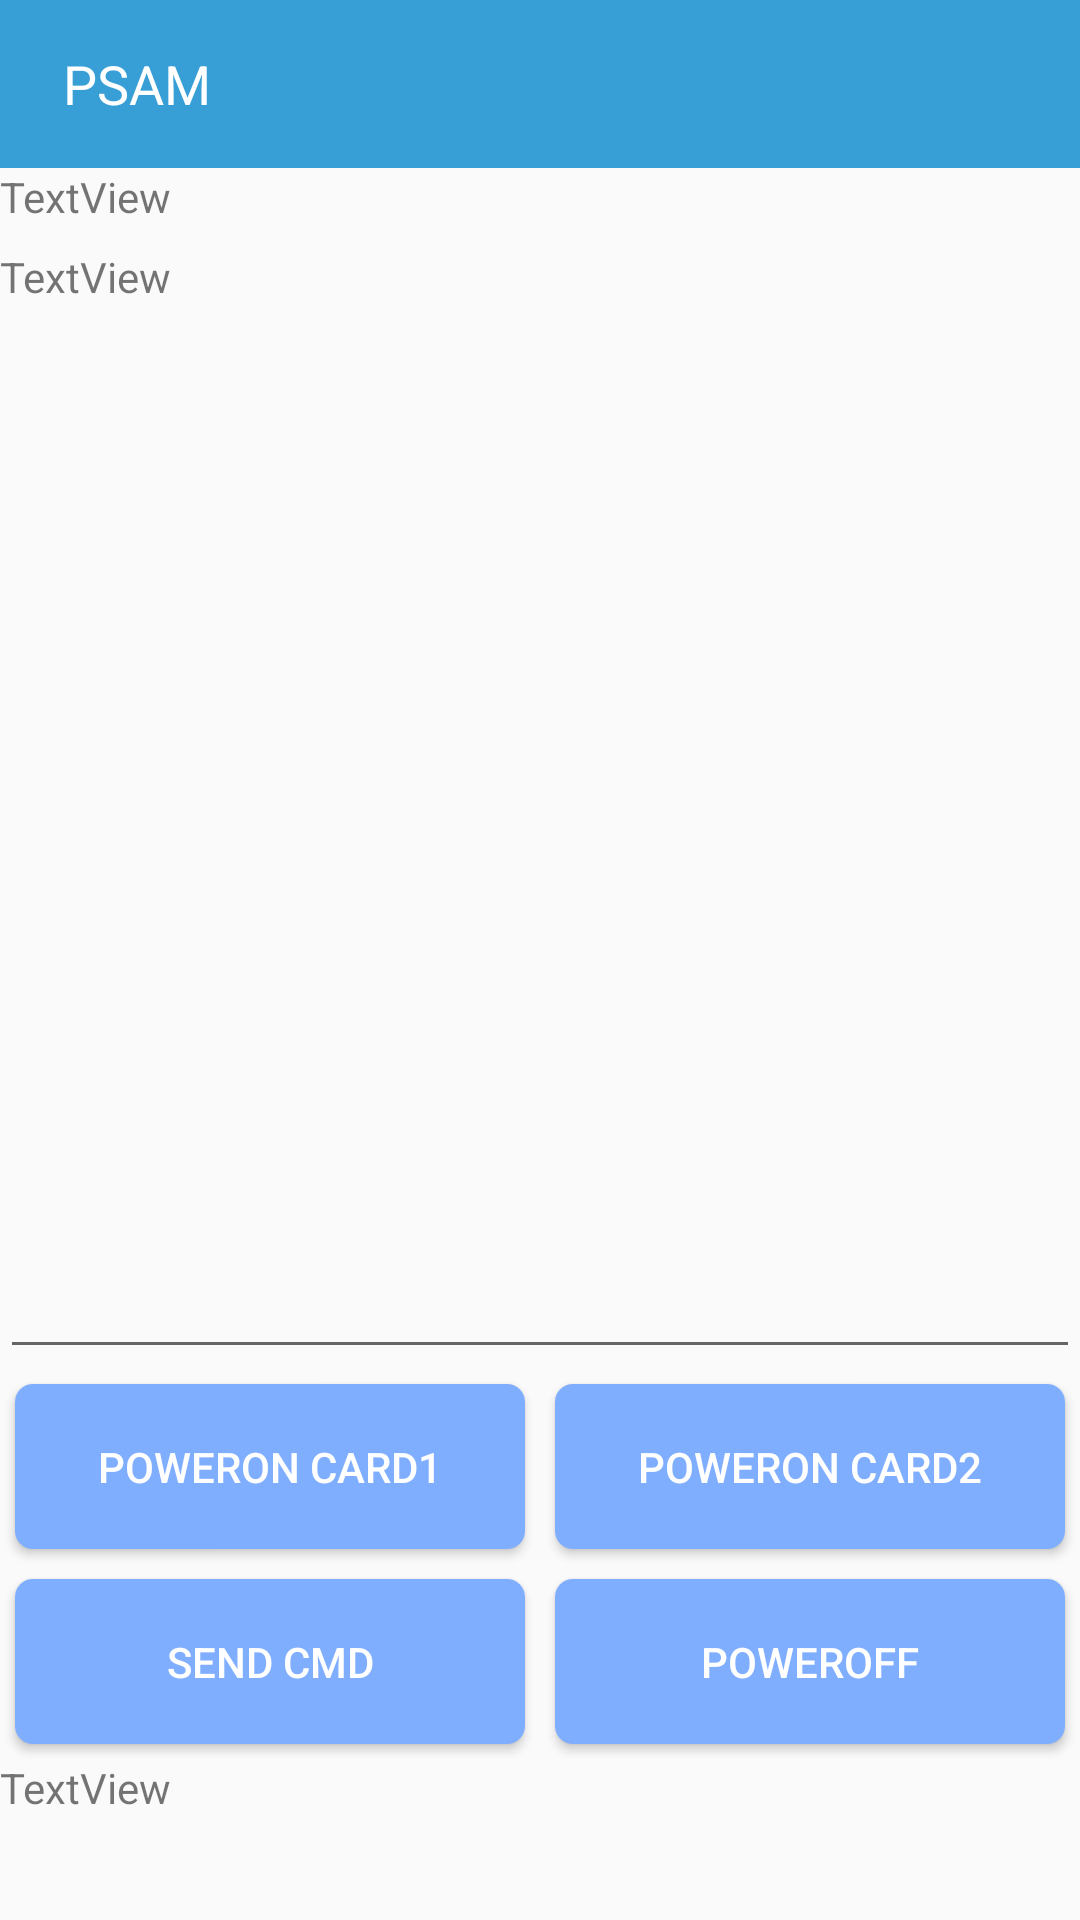

The Android layout XML behind this screen, and the referenced resources:
<!-- AndroidManifest.xml: application theme AppTheme -->
<!-- res/layout/activity_psam.xml -->
<?xml version="1.0" encoding="utf-8"?>
<RelativeLayout xmlns:android="http://schemas.android.com/apk/res/android"
    xmlns:app="http://schemas.android.com/apk/res-auto"
    xmlns:tools="http://schemas.android.com/tools"
    android:layout_width="match_parent"
    android:layout_height="match_parent">


    <android.support.v7.widget.Toolbar
        android:id="@+id/toolbar_pasm"
        android:layout_width="match_parent"
        android:layout_height="wrap_content"
        android:layout_alignParentStart="true"
        android:layout_alignParentTop="true"
        android:background="@color/color_bg_toolbar"
        app:popupTheme="@style/OverflowMenuStyle">

        <TextView
            android:layout_width="wrap_content"
            android:layout_height="wrap_content"
            android:padding="5dp"
            android:text="PSAM"
            android:textSize="18sp"
            android:textColor="#ffffff" />
    </android.support.v7.widget.Toolbar>

    <LinearLayout
        android:layout_width="match_parent"
        android:layout_height="match_parent"
        android:layout_below="@+id/toolbar_pasm"
        android:orientation="vertical">

        <TextView
            android:id="@+id/textView_b"
            android:layout_width="match_parent"
            android:layout_height="0dp"
            android:layout_weight="1"
            android:text="TextView" />

        <TextView
            android:id="@+id/textView_v"
            android:layout_width="match_parent"
            android:layout_height="0dp"
            android:layout_weight="10"
            android:text="TextView" />

        <EditText
            android:id="@+id/editText_msg"
            android:layout_width="match_parent"
            android:layout_height="0dp"
            android:layout_weight="4"
            android:ems="10"
            android:inputType="text"
            android:singleLine="false" />

        <LinearLayout
            android:layout_width="match_parent"
            android:layout_height="wrap_content"
            android:orientation="vertical">

            <LinearLayout
                android:layout_width="match_parent"
                android:layout_height="wrap_content"
                android:gravity="center_vertical"
                android:orientation="horizontal">

                <Button
                    android:id="@+id/button_p1"
                    android:layout_width="0dp"
                    android:layout_height="55dp"
                    android:layout_weight="1"
                    android:layout_margin="5dp"
                    android:textColor="@color/text_size_color"
                    android:background="@drawable/button_selector"
                    android:text="@string/po1" />

                <Button
                    android:id="@+id/button_p2"
                    android:layout_width="0dp"
                    android:layout_height="55dp"
                    android:layout_weight="1"
                    android:layout_margin="5dp"
                    android:textColor="@color/text_size_color"
                    android:background="@drawable/button_selector"
                    android:text="@string/po2" />

            </LinearLayout>

            <LinearLayout
                android:layout_width="match_parent"
                android:layout_height="wrap_content">

                <Button
                    android:id="@+id/button_cmd"
                    android:layout_width="0dp"
                    android:layout_height="55dp"
                    android:layout_weight="1"
                    android:layout_margin="5dp"
                    android:textColor="@color/text_size_color"
                    android:background="@drawable/button_selector"
                    android:text="@string/cmd" />

                <Button
                    android:id="@+id/button_off"
                    android:layout_width="0dp"
                    android:layout_height="55dp"
                    android:layout_weight="1"
                    android:layout_margin="5dp"
                    android:textColor="@color/text_size_color"
                    android:background="@drawable/button_selector"
                    android:text="@string/poff" />

            </LinearLayout>

        </LinearLayout>

        <TextView
            android:id="@+id/textView_s"
            android:layout_width="match_parent"
            android:layout_height="0dp"
            android:layout_weight="2"
            android:text="TextView" />

    </LinearLayout>


</RelativeLayout>
<!-- resources referenced by this layout -->
<resources>
  <color name="color_bg_toolbar">#389FD6</color>
  <color name="text_size_color">#ffffff</color>
  <!-- drawable button_selector (drawable) -->
  <?xml version="1.0" encoding="UTF-8"?>
  <shape
      xmlns:android="http://schemas.android.com/apk/res/android"
      android:shape="rectangle">
      
      <solid android:color="#80AEFF" />
      
      
      <corners android:radius="6dp" />
  </shape>
  <string name="cmd">Send CMD</string>
  <string name="po1">PowerON Card1</string>
  <string name="po2">PowerON Card2</string>
  <string name="poff">PowerOFF</string>
  <style name="OverflowMenuStyle" parent="@style/Widget.AppCompat.PopupMenu">
          
          <item name="overlapAnchor">false</item>
          <item name="android:dropDownWidth">wrap_content</item>
          <item name="android:paddingRight">0dp</item>
          
          <item name="android:popupBackground">@mipmap/ic_bg_popup</item>
          
          
          <item name="android:dropDownVerticalOffset">-7dp</item>
          
          <item name="android:dropDownHorizontalOffset">0dp</item>
          
          <item name="android:textColor">#1a1a1a</item>
          
      </style>
  <style name="AppTheme" parent="Theme.AppCompat.Light.DarkActionBar">
          
          <item name="colorPrimary">@color/colorPrimary</item>
          <item name="colorPrimaryDark">@color/colorPrimaryDark</item>
          <item name="colorAccent">@color/colorAccent</item>
  
  
          <item name="android:textColorPrimary">#000000</item>
          <item name="android:textColorSecondary">#FF666666</item>
          <item name="textColorAlertDialogListItem">#F44336</item>
  
  
      </style>
  <color name="colorPrimary">#008577</color>
  <color name="colorPrimaryDark">#00574B</color>
  <color name="colorAccent">#716B6D</color>
</resources>
